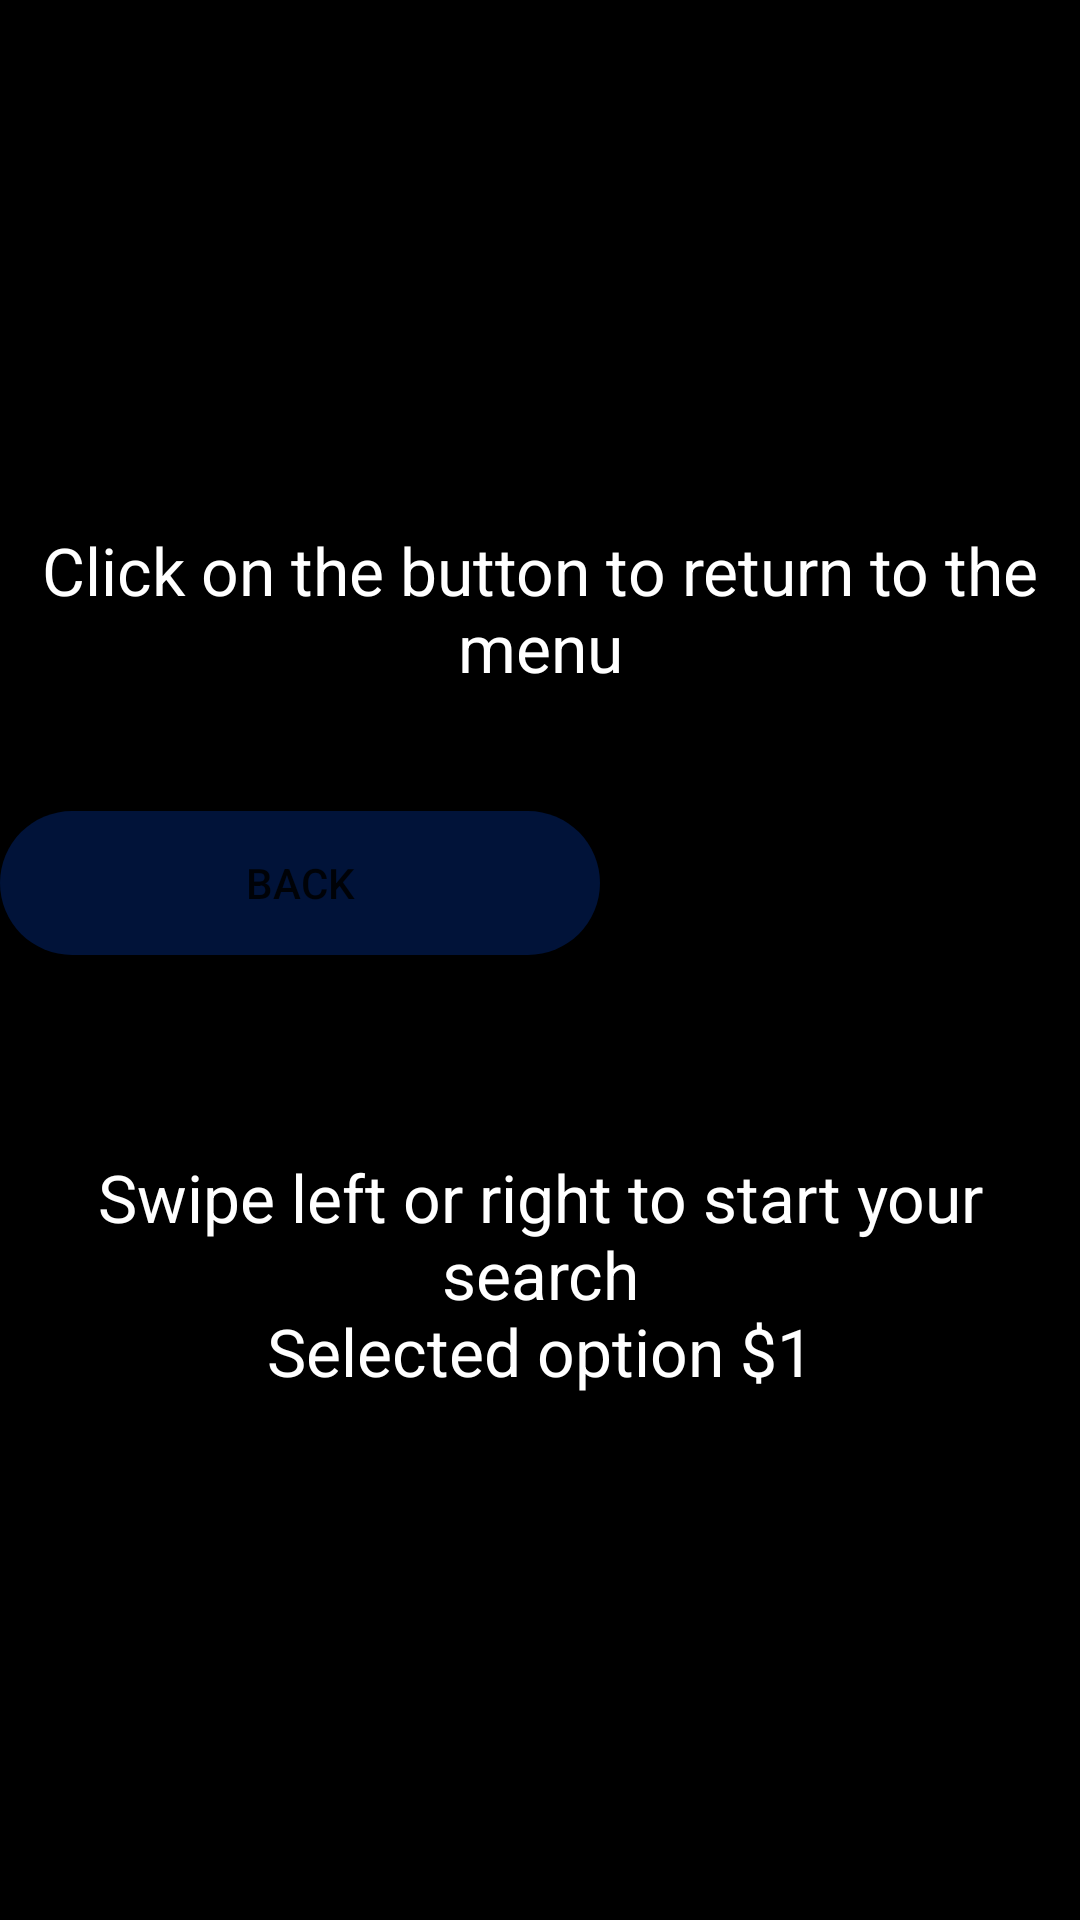

Layout XML and referenced resources for this Android screen:
<!-- AndroidManifest.xml: application theme Theme.BadPixelSearch -->
<!-- res/layout/bad_pixel_search_fragment.xml -->
<?xml version="1.0" encoding="utf-8"?>
<androidx.constraintlayout.widget.ConstraintLayout
    xmlns:android="http://schemas.android.com/apk/res/android"
    xmlns:app="http://schemas.android.com/apk/res-auto"
    android:layout_width="fill_parent"
    android:layout_height="fill_parent"
    android:background="#000000"
    android:clickable="true"
    android:id="@+id/mainBG"
    >

    <LinearLayout
        android:layout_width="fill_parent"
        android:layout_height="wrap_content"
        android:layout_gravity="center"
        android:orientation="vertical"
        app:layout_constraintBottom_toBottomOf="parent"
        app:layout_constraintEnd_toEndOf="parent"
        app:layout_constraintStart_toStartOf="parent"
        app:layout_constraintTop_toTopOf="parent">

        <TextView
            android:id="@+id/appname"
            android:layout_width="match_parent"
            android:layout_height="wrap_content"
            android:layout_gravity="center"
            android:gravity="center"
            android:text="@string/back"
            android:textAlignment="center"
            android:textAppearance="?android:attr/textAppearanceLarge"
            android:textColor="@color/white" />

        <Button
            android:text="@string/goBack"
            android:background="@drawable/walk_through_button_bg"
            android:layout_width="200dp"
            android:layout_height="wrap_content"
            android:id="@+id/backToMenuBtn"
            android:textSize="14sp"
            android:layout_marginTop="40dp"
            android:layout_marginEnd="8dp"
            android:layout_marginBottom="16dp"
            android:layout_marginStart="@dimen/dp_80" />



        <TextView
            android:id="@+id/slideTv"
            android:layout_width="match_parent"
            android:layout_height="wrap_content"
            android:layout_gravity="center"
            android:layout_marginTop="50dp"
            android:gravity="center"
            android:text="@string/slide"
            android:textAlignment="center"
            android:textAppearance="?android:attr/textAppearanceLarge"
            android:textColor="@color/white" />


    </LinearLayout>

</androidx.constraintlayout.widget.ConstraintLayout>
<!-- resources referenced by this layout -->
<resources>
  <color name="white">#FFFFFF</color>
  <!-- drawable walk_through_button_bg (drawable) -->
  <?xml version="1.0" encoding="utf-8"?>
  
  <shape xmlns:android="http://schemas.android.com/apk/res/android"
         android:shape="rectangle">
      <solid android:color="@color/darkest_blue"/>
      <corners android:radius="25dp"/>
  </shape>
  <string name="back">Click on the button to return to the menu</string>
  <string name="goBack">BACK</string>
  <string name="slide">Swipe left or right to start your search\nSelected option $1</string>
  <style name="Theme.BadPixelSearch" parent="Theme.MaterialComponents.DayNight.NoActionBar">
          <item name="android:windowDisablePreview">true</item>
          <item name="android:windowNoTitle">true</item>
          <item name="android:windowActionBar">false</item>
          <item name="android:windowFullscreen">true</item>
          <item name="android:windowContentOverlay">@null</item>
          
          <item name="colorPrimary">@color/darkest_blue</item>
          <item name="colorPrimaryVariant">@color/purple_700</item>
          <item name="colorOnPrimary">@color/white</item>
          
          <item name="colorSecondary">@color/darkest_blue</item>
          <item name="colorSecondaryVariant">@color/purple_200</item>
          <item name="colorOnSecondary">@color/white</item>
          
          <item name="android:statusBarColor">?attr/colorPrimaryVariant</item>
          
      </style>
  <color name="darkest_blue">#011339</color>
  <color name="purple_700">#FF3700B3</color>
  <color name="purple_200">#1A2A47</color>
</resources>
